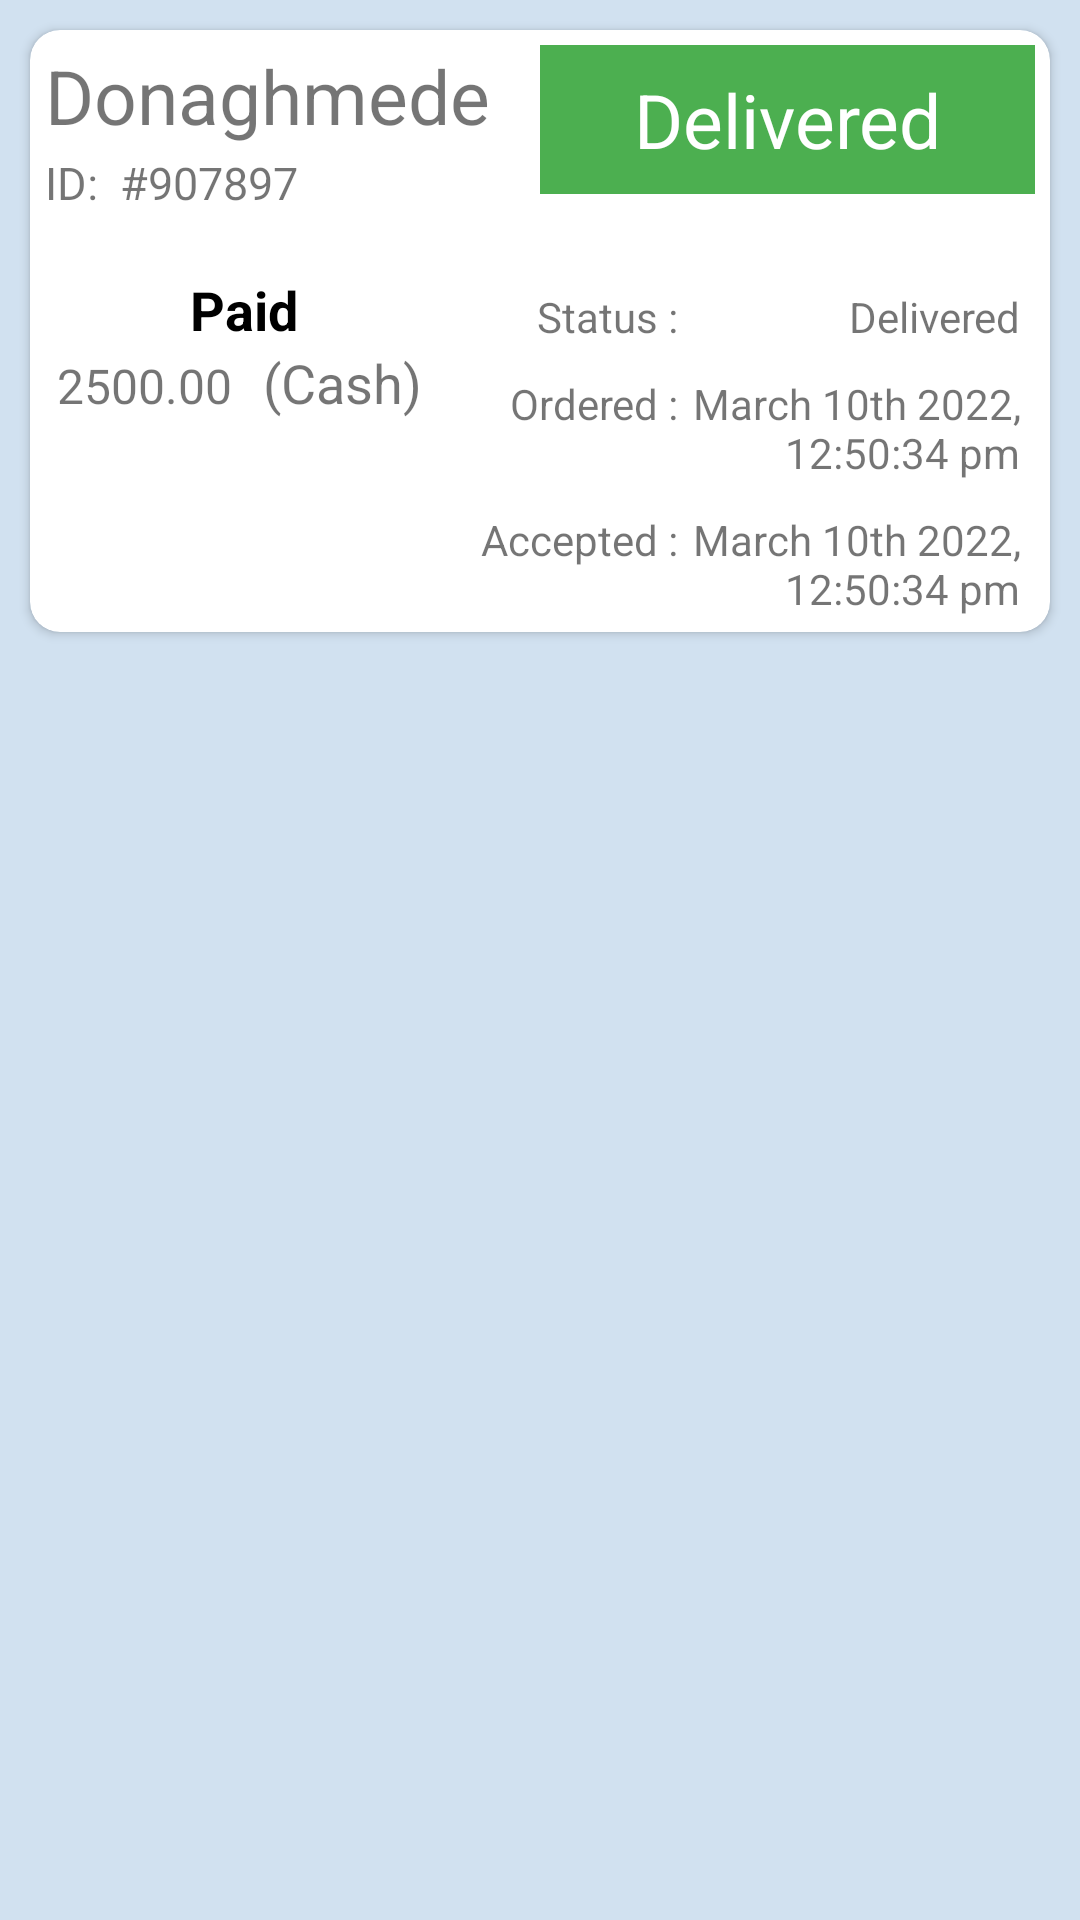

Write the Android layout XML for this screen, with the resource values it uses.
<!-- AndroidManifest.xml: application theme Theme.Respos -->
<!-- res/layout/activity_order_list.xml -->
<?xml version="1.0" encoding="utf-8"?>
<LinearLayout xmlns:android="http://schemas.android.com/apk/res/android"
    xmlns:app="http://schemas.android.com/apk/res-auto"
    xmlns:tools="http://schemas.android.com/tools"
    android:layout_width="match_parent"
    android:layout_height="match_parent"
    android:background="@color/back_ground_color"
    android:orientation="vertical"
    tools:context=".OrderListActivity">

    <androidx.cardview.widget.CardView
        android:id="@+id/card_view"
        android:layout_width="match_parent"
        android:layout_height="wrap_content"
        android:layout_gravity="center"
        android:layout_margin="10dp"
        app:cardCornerRadius="10dp">

        <LinearLayout
            android:layout_width="match_parent"
            android:layout_height="wrap_content"
            android:orientation="vertical">

            <LinearLayout
                android:layout_width="match_parent"
                android:layout_height="wrap_content"
                android:layout_margin="5dp"
                android:orientation="horizontal"
                android:weightSum="2"

                >

                <LinearLayout
                    android:layout_width="0dp"
                    android:layout_height="wrap_content"
                    android:layout_weight="1"
                    android:orientation="vertical">

                    <TextView
                        android:layout_width="wrap_content"
                        android:layout_height="wrap_content"
                        android:text="Donaghmede"
                        android:textSize="25dp" />


                    <LinearLayout
                        android:layout_width="wrap_content"
                        android:layout_height="wrap_content"
                        android:layout_marginTop="2dp"
                        android:orientation="horizontal">

                        <TextView
                            android:layout_width="wrap_content"
                            android:layout_height="wrap_content"
                            android:text="ID: "
                            android:textSize="15dp" />

                        <TextView
                            android:layout_width="wrap_content"
                            android:layout_height="wrap_content"
                            android:text=" #907897"
                            android:textSize="15dp" />
                    </LinearLayout>

                </LinearLayout>

                <TextView
                    android:layout_width="0dp"
                    android:layout_height="wrap_content"
                    android:layout_weight="1"
                    android:background="#4CAF50"
                    android:gravity="center"
                    android:padding="8dp"
                    android:text="Delivered"
                    android:textColor="#fff"
                    android:textSize="25dp" />

            </LinearLayout>


            <LinearLayout
                android:layout_width="match_parent"
                android:layout_height="wrap_content"
                android:layout_marginLeft="5dp"
                android:layout_marginTop="15dp"
                android:layout_marginRight="5dp"
                android:weightSum="5">

                <LinearLayout

                    android:layout_width="0dp"
                    android:layout_height="wrap_content"
                    android:layout_weight="2"
                    android:orientation="vertical">

                    <TextView
                        android:layout_width="match_parent"
                        android:layout_height="wrap_content"
                        android:gravity="center"
                        android:text="Paid"
                        android:textColor="@color/black"
                        android:textSize="18sp"
                        android:textStyle="bold"

                        />

                    <LinearLayout
                        android:layout_width="match_parent"
                        android:layout_height="wrap_content"
                        android:orientation="horizontal"
                        android:weightSum="2">

                        <TextView
                            android:layout_width="0dp"
                            android:layout_height="wrap_content"
                            android:layout_weight="1"
                            android:gravity="center"
                            android:text="2500.00"
                            android:textSize="16sp"

                            />

                        <TextView
                            android:layout_width="0dp"
                            android:layout_height="wrap_content"
                            android:layout_weight="1"
                            android:gravity="center"
                            android:text="(Cash)"
                            android:textSize="18sp"

                            />
                    </LinearLayout>

                </LinearLayout>

                <LinearLayout
                    android:layout_width="0dp"
                    android:layout_height="wrap_content"
                    android:layout_weight="3"
                    android:orientation="vertical">

                    <LinearLayout
                        android:layout_width="match_parent"
                        android:layout_height="wrap_content"
                        android:layout_margin="5sp"
                        android:orientation="horizontal"
                        android:weightSum="5">

                        <TextView
                            android:layout_width="0dp"
                            android:layout_height="match_parent"
                            android:layout_weight="2"
                            android:gravity="end"
                            android:text="Status :" />

                        <TextView
                            android:layout_width="0dp"
                            android:layout_height="match_parent"
                            android:layout_marginLeft="3dp"
                            android:layout_weight="3"
                            android:gravity="end"
                            android:text="Delivered" />


                    </LinearLayout>

                    <LinearLayout
                        android:layout_width="match_parent"
                        android:layout_height="wrap_content"
                        android:layout_margin="5sp"
                        android:orientation="horizontal"
                        android:weightSum="5">

                        <TextView
                            android:layout_width="0dp"
                            android:layout_height="match_parent"
                            android:layout_weight="2"
                            android:gravity="end"
                            android:text="Ordered :" />

                        <TextView
                            android:layout_width="0dp"
                            android:layout_height="match_parent"
                            android:layout_marginLeft="3dp"
                            android:layout_weight="3"
                            android:gravity="end"
                            android:text="March 10th 2022, 12:50:34 pm" />


                    </LinearLayout>

                    <LinearLayout
                        android:layout_width="match_parent"
                        android:layout_height="wrap_content"
                        android:layout_margin="5sp"
                        android:orientation="horizontal"
                        android:weightSum="5">

                        <TextView
                            android:layout_width="0dp"
                            android:layout_height="match_parent"
                            android:layout_weight="2"
                            android:gravity="end"
                            android:text="Accepted :" />

                        <TextView
                            android:layout_width="0dp"
                            android:layout_height="match_parent"
                            android:layout_marginLeft="3dp"
                            android:layout_weight="3"
                            android:gravity="end"
                            android:text="March 10th 2022, 12:50:34 pm" />


                    </LinearLayout>
                </LinearLayout>

            </LinearLayout>
        </LinearLayout>

    </androidx.cardview.widget.CardView>

</LinearLayout>
<!-- resources referenced by this layout -->
<resources>
  <color name="back_ground_color">#d1e1f0</color>
  <color name="black">#FF000000</color>
  <style name="Theme.Respos" parent="Theme.MaterialComponents.Light.DarkActionBar">
          
          <item name="colorPrimary">@color/teal_200</item>
          <item name="colorPrimaryVariant">@color/teal_200</item>
          <item name="windowNoTitle">true</item>
          <item name="colorOnPrimary">@color/white</item>
          
          <item name="colorSecondary">@color/teal_200</item>
          <item name="colorSecondaryVariant">@color/teal_700</item>
          <item name="colorOnSecondary">@color/white</item>
          
          <item name="android:statusBarColor" tools:targetApi="l">?attr/colorPrimaryVariant</item>
          
  
      </style>
  <color name="teal_200">#22376f</color>
  <color name="white">#FFFFFFFF</color>
  <color name="teal_700">#FF018786</color>
</resources>
